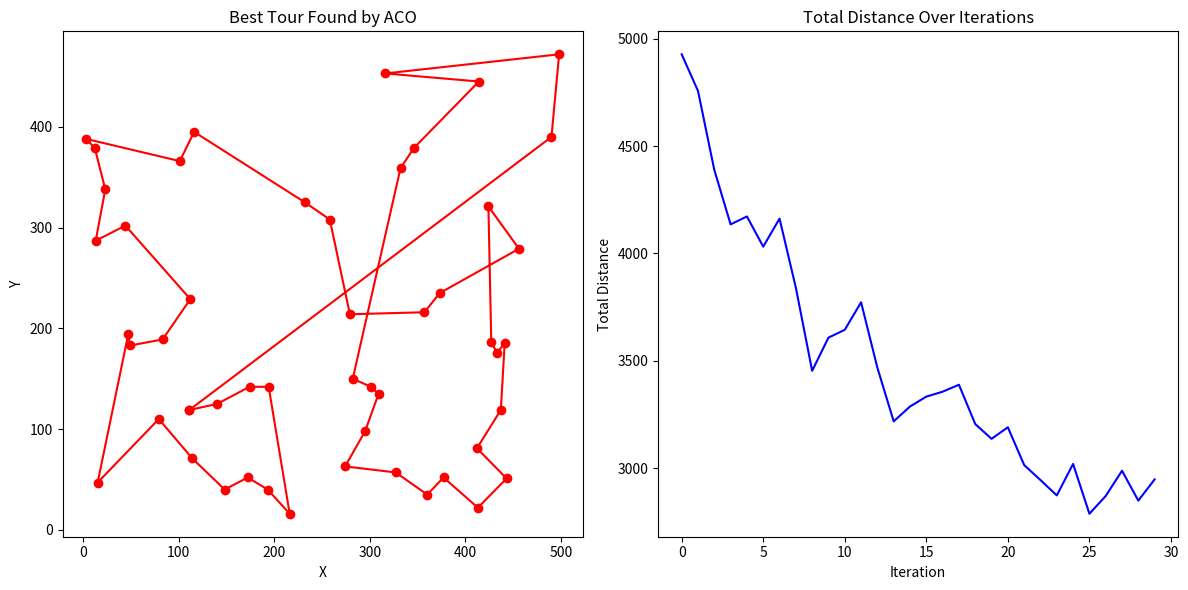

The matplotlib source for this figure:
import numpy as np
import matplotlib.pyplot as plt
import time, random

class City:
	def __init__(self, x, y):
		self.x = x
		self.y = y

class Ant:
	def __init__(self, cost=0.0, tour=None):
		self.cost= cost
		if tour==None: self.tour= []
		else:          self.tour= tour[:]

	def clear(self):
		self.cost= 0.0
		self.tour= []

class HybridACO_SA:
	def __init__(self, cities, objfunc, num_ants=50, init_pheromone=1, evaporation_rate=0.1, Q=100, alpha=1, beta=2 , seed=None):
		self.cities=		cities[:]
		self.objfunc=		objfunc
		self.ants=		[Ant() for _ in range(num_ants)]
		self.pheromones=	np.ones((len(cities), len(cities)))*init_pheromone
		self.eva_rate=		evaporation_rate
		self.Q=			Q
		self.alpha=		alpha
		self.beta=		beta
		random.seed(seed)
		# self._best_ant= None

	def update(self):
		for ant in self.ants:
			ant.clear()
			unvisited= list(range(len(self.cities)))
			prob= [1/len(unvisited) for _ in range(len(unvisited))]
			while unvisited:
				city= random.choices(unvisited, prob)[0]
				ant.tour.append(city)
				unvisited.remove(city)

				prob= []
				for next_city in unvisited:
					tau= self.pheromones[city][next_city]**self.alpha
					eta= (1/self.objfunc(self.cities[city], self.cities[next_city]))**self.beta
					prob.append(tau*eta)
				prob=  np.array(prob)
				prob/= np.sum(prob)
				
			for i in range(len(ant.tour)-1):
				ant.cost+= self.objfunc(self.cities[ant.tour[i]], self.cities[ant.tour[i+1]])
		
		self.pheromones*= (1-self.eva_rate)
		for ant in self.ants:
			for i in range(len(ant.tour)-1):
				src= ant.tour[i]
				dst= ant.tour[i+1]
				self.pheromones[src][dst]+= self.Q/ant.cost
				self.pheromones[dst][src]+= self.Q/ant.cost

		# for ant in self.ants:
		# 	if ant.cost<self.best_cost:
		# 		self._best_ant= ant

	def get_best(self, num=1):
		sorted_ants= sorted(self.ants, key=lambda a: a.cost)
		return sorted_ants[:num]
	
	# def get_best(self):
	# 	return self._best_ant



def simulated_annealing(tour, cities, objfunc, T_start=1000, T_end=1, alpha=0.995, max_iter=100):
	def tour_cost(tour):
		return sum(objfunc(cities[tour[i]], cities[tour[i+1]]) for i in range(len(tour)-1))

	current = tour[:]
	current_cost = tour_cost(current)
	best = current[:]
	best_cost = current_cost
	T = T_start

	while T > T_end:
		i, j = random.sample(range(len(current)), 2)
		neighbor = current[:]
		neighbor[i], neighbor[j] = neighbor[j], neighbor[i]

		neighbor_cost = tour_cost(neighbor)
		delta = neighbor_cost - current_cost

		if delta < 0 or random.random() < np.exp(-delta / T):
			current = neighbor
			current_cost = neighbor_cost
			if current_cost < best_cost:
				best = current
				best_cost = current_cost
		T *= alpha
	return best, best_cost

def main(seed=None):
	'''Example program that uses HybridACO Algorithm'''
	#Config of Problem   (Application Side)
	global_best_cost = float('inf')

	random.seed(seed)
	n_cities= 50
	cities=   [City(random.randint(0, 500), random.randint(0, 500)) for _ in range(n_cities)]

	#Config of Algorithm (Passed to Algorithm Class by Application)
	colony= HybridACO_SA(cities, #TODO: it'll probably be better to pass the graph inside the main loop
			# lambda c1, c2: abs(c1.x-c2.x)+abs(c1.y-c2.y),		#l1_norm - Manhattan Distance
			lambda c1, c2: np.sqrt((c1.x-c2.x)**2+(c1.y-c2.y)**2),	#l2_norm - Euclidean Distance
	)

	#Main Loop
	ITERATIONS=	30
	loss= [0.0]*ITERATIONS
	t0= time.time()
	for iteration in range(ITERATIONS):
		colony.update()
		# Refine best ant using Simulated Annealing
		best_ant = colony.get_best()[0]
		new_tour, new_cost = simulated_annealing(best_ant.tour, colony.cities, colony.objfunc)
		if new_cost < best_ant.cost:
			best_ant.tour = new_tour
			best_ant.cost = new_cost

		best = colony.get_best()[0]
		print(f'Iteration {iteration+1:2d}/{ITERATIONS} - Best Distance: {best.cost}')
		loss[iteration] = best.cost

	dt= time.time()-t0

	best= colony.get_best()[0]
	print(f'Best Tour: {[int(city) for city in best.tour]}')
	print(f'Best Distance: {best.cost} km')
	print(f'Algorithm Time Taken: {dt} seconds')

	x= [cities[i].x for i in best.tour]+[cities[best.tour[0]].x]
	y= [cities[i].y for i in best.tour]+[cities[best.tour[0]].y]
	plt.figure(figsize=(12, 6))
	plt.subplot(1, 2, 1)
	plt.plot(x, y, 'ro-')
	plt.title('Best Tour Found by ACO')
	plt.xlabel('X')
	plt.ylabel('Y')

	plt.subplot(1, 2, 2)
	plt.plot(range(ITERATIONS), loss, 'b-')
	plt.title('Total Distance Over Iterations')
	plt.xlabel('Iteration')
	plt.ylabel('Total Distance')
	plt.tight_layout()
	plt.show()

if __name__=='__main__':
	main(seed=42)
